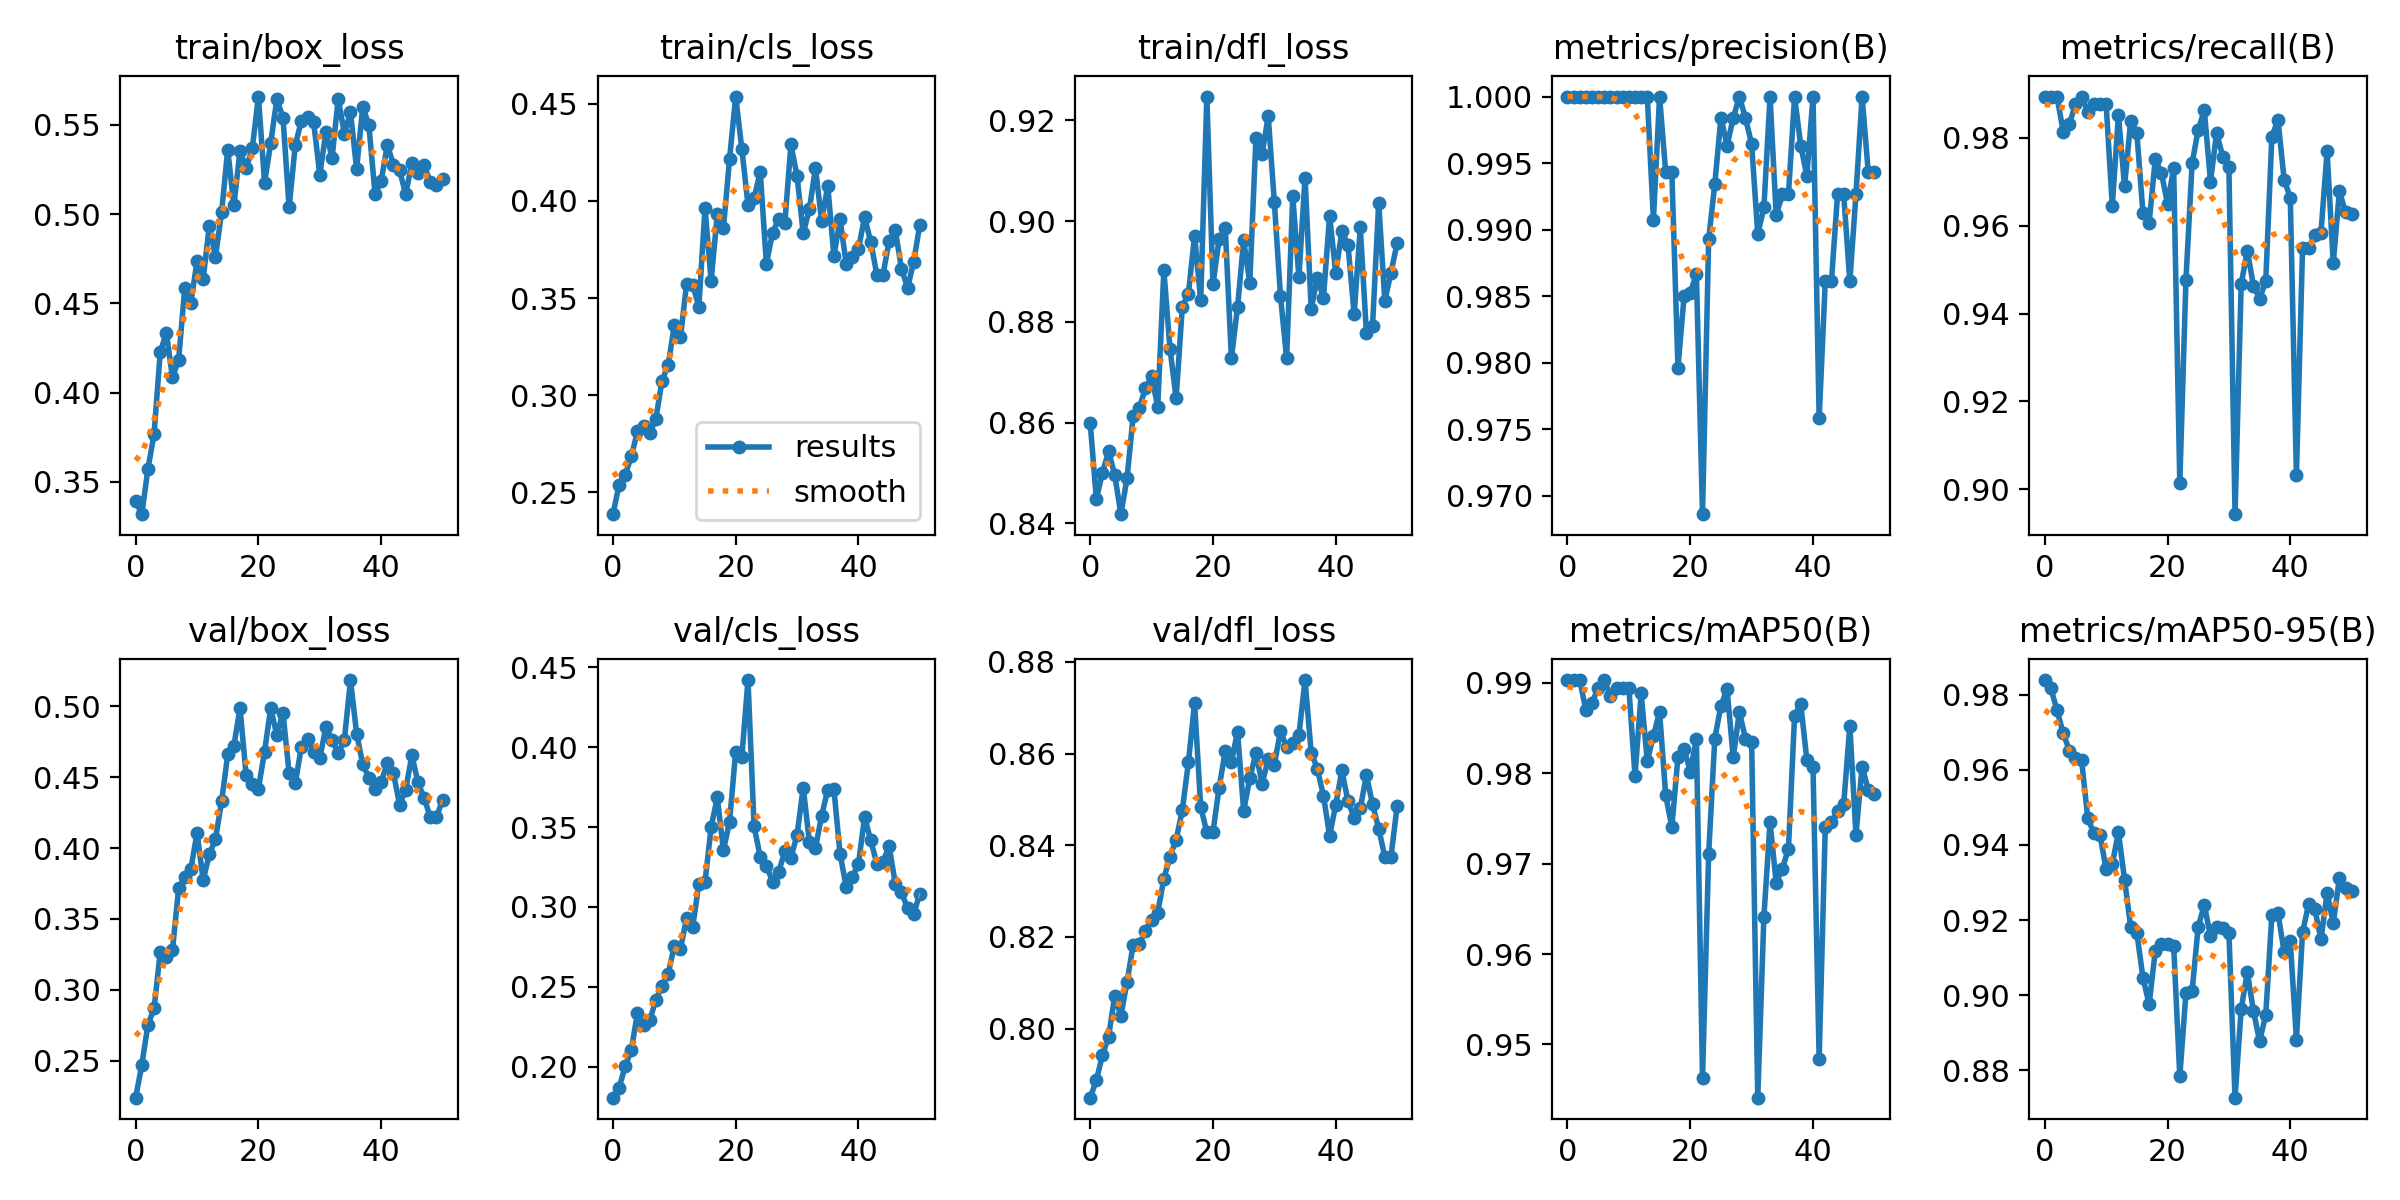

Values plotted in this chart, from the file beside it:
epoch, train/box_loss, train/cls_loss, train/dfl_loss, metrics/precision(B), metrics/recall(B), metrics/mAP50(B), metrics/mAP50-95(B), val/box_loss, val/cls_loss, val/dfl_loss, lr/pg0, lr/pg1, lr/pg2
0, 0.3393, 0.2386, 0.8599, 1, 0.9894, 0.9903, 0.9839, 0.2238, 0.1807, 0.7849, 4.165e-05, 4.165e-05, 4.165e-05
1, 0.3319, 0.2537, 0.8449, 1, 0.9894, 0.9903, 0.9816, 0.2469, 0.1869, 0.7887, 9.1328e-05, 9.1328e-05, 9.1328e-05
2, 0.3574, 0.2588, 0.8501, 1, 0.9894, 0.9903, 0.9758, 0.2753, 0.2004, 0.7942, 0.0001407, 0.0001407, 0.0001407
3, 0.3768, 0.2685, 0.8543, 1, 0.9814, 0.987, 0.9698, 0.2868, 0.2106, 0.7983, 0.0001897, 0.0001897, 0.0001897
4, 0.4226, 0.2813, 0.8496, 1, 0.9832, 0.9878, 0.9651, 0.3264, 0.2339, 0.8072, 0.0002384, 0.0002384, 0.0002384
5, 0.4335, 0.2842, 0.8418, 1, 0.9877, 0.9895, 0.9631, 0.3232, 0.2265, 0.8028, 0.0002867, 0.0002867, 0.0002867
6, 0.4086, 0.2803, 0.8489, 1, 0.9894, 0.9903, 0.9626, 0.3282, 0.2291, 0.8102, 0.0003348, 0.0003348, 0.0003348
7, 0.4185, 0.2879, 0.8614, 1, 0.9859, 0.9886, 0.9472, 0.3715, 0.2421, 0.8183, 0.0003825, 0.0003825, 0.0003825
8, 0.4587, 0.3075, 0.863, 1, 0.9877, 0.9895, 0.9431, 0.3795, 0.2504, 0.8184, 0.0004298, 0.0004298, 0.0004298
9, 0.4504, 0.3154, 0.8668, 1, 0.9877, 0.9895, 0.9426, 0.3854, 0.2582, 0.8214, 0.0004769, 0.0004769, 0.0004769
10, 0.4738, 0.3361, 0.8692, 1, 0.9877, 0.9895, 0.9335, 0.4108, 0.2756, 0.8237, 0.0005236, 0.0005236, 0.0005236
11, 0.4637, 0.3297, 0.8632, 1, 0.9645, 0.9797, 0.9349, 0.3774, 0.2738, 0.8253, 0.00057, 0.00057, 0.00057
12, 0.4937, 0.3574, 0.8902, 1, 0.9852, 0.9888, 0.9434, 0.3956, 0.293, 0.8327, 0.000616, 0.000616, 0.000616
13, 0.4762, 0.3567, 0.8747, 1, 0.969, 0.9814, 0.9308, 0.4063, 0.2877, 0.8375, 0.0006617, 0.0006617, 0.0006617
14, 0.501, 0.3456, 0.8648, 0.9908, 0.9839, 0.9841, 0.9181, 0.4329, 0.3145, 0.8412, 0.0007071, 0.0007071, 0.0007071
15, 0.5362, 0.3964, 0.883, 1, 0.9812, 0.9868, 0.9165, 0.4661, 0.3155, 0.8476, 0.0007522, 0.0007522, 0.0007522
16, 0.5049, 0.3589, 0.8856, 0.9943, 0.9628, 0.9776, 0.9047, 0.4721, 0.3499, 0.8581, 0.000789, 0.000789, 0.000789
17, 0.5357, 0.3931, 0.8971, 0.9943, 0.9606, 0.974, 0.8975, 0.4989, 0.3685, 0.871, 0.000789, 0.000789, 0.000789
18, 0.5257, 0.386, 0.8843, 0.9796, 0.9751, 0.9818, 0.9117, 0.4513, 0.3355, 0.8484, 0.0007863, 0.0007863, 0.0007863
19, 0.537, 0.4217, 0.9247, 0.985, 0.9721, 0.9827, 0.9137, 0.4455, 0.3534, 0.8428, 0.0007835, 0.0007835, 0.0007835
20, 0.5659, 0.4538, 0.8875, 0.9852, 0.965, 0.9802, 0.9136, 0.442, 0.3972, 0.8429, 0.0007808, 0.0007808, 0.0007808
21, 0.5175, 0.4269, 0.8964, 0.9867, 0.9731, 0.9838, 0.9132, 0.4681, 0.3938, 0.8526, 0.000778, 0.000778, 0.000778
22, 0.5399, 0.3981, 0.8987, 0.9686, 0.9014, 0.9463, 0.8784, 0.4988, 0.4419, 0.8605, 0.0007753, 0.0007753, 0.0007753
23, 0.5644, 0.4015, 0.8728, 0.9893, 0.9476, 0.9711, 0.9005, 0.4797, 0.3504, 0.8581, 0.0007725, 0.0007725, 0.0007725
24, 0.5542, 0.415, 0.8829, 0.9934, 0.9742, 0.9839, 0.9011, 0.4955, 0.3312, 0.8648, 0.0007698, 0.0007698, 0.0007698
25, 0.5038, 0.3676, 0.8962, 0.9984, 0.9819, 0.9875, 0.9182, 0.453, 0.3259, 0.8476, 0.000767, 0.000767, 0.000767
26, 0.5386, 0.3835, 0.8878, 0.9963, 0.9863, 0.9893, 0.924, 0.4457, 0.3158, 0.8546, 0.0007643, 0.0007643, 0.0007643
27, 0.5524, 0.3908, 0.9166, 0.9984, 0.9701, 0.9818, 0.9156, 0.4714, 0.3217, 0.8602, 0.0007615, 0.0007615, 0.0007615
28, 0.5546, 0.3884, 0.9133, 1, 0.9812, 0.9868, 0.9182, 0.477, 0.3349, 0.8534, 0.0007588, 0.0007588, 0.0007588
29, 0.5515, 0.4291, 0.9208, 0.9984, 0.9757, 0.9838, 0.918, 0.468, 0.3306, 0.8588, 0.000756, 0.000756, 0.000756
30, 0.5221, 0.4128, 0.9037, 0.9964, 0.9734, 0.9835, 0.9166, 0.4636, 0.3452, 0.8576, 0.0007533, 0.0007533, 0.0007533
31, 0.5463, 0.3833, 0.8851, 0.9897, 0.8943, 0.9441, 0.8727, 0.4854, 0.3747, 0.865, 0.0007505, 0.0007505, 0.0007505
32, 0.5314, 0.3957, 0.8728, 0.9917, 0.9467, 0.9641, 0.8963, 0.4762, 0.3409, 0.8614, 0.0007478, 0.0007478, 0.0007478
33, 0.5647, 0.417, 0.905, 1, 0.9543, 0.9746, 0.9061, 0.467, 0.337, 0.8624, 0.000745, 0.000745, 0.000745
34, 0.5452, 0.3896, 0.8888, 0.9911, 0.9464, 0.9679, 0.8958, 0.4764, 0.357, 0.864, 0.0007423, 0.0007423, 0.0007423
35, 0.557, 0.4079, 0.9086, 0.9927, 0.9434, 0.9694, 0.8878, 0.5186, 0.3734, 0.876, 0.0007395, 0.0007395, 0.0007395
36, 0.5254, 0.3715, 0.8826, 0.9927, 0.9473, 0.9717, 0.8947, 0.4808, 0.3737, 0.8602, 0.0007368, 0.0007368, 0.0007368
37, 0.5603, 0.3906, 0.8887, 1, 0.9803, 0.9864, 0.9213, 0.4591, 0.3333, 0.8567, 0.000734, 0.000734, 0.000734
38, 0.5497, 0.3678, 0.8848, 0.9963, 0.9841, 0.9877, 0.9218, 0.4497, 0.3125, 0.8508, 0.0007313, 0.0007313, 0.0007313
39, 0.5113, 0.3712, 0.9011, 0.994, 0.9705, 0.9815, 0.9115, 0.4418, 0.3187, 0.8421, 0.0007285, 0.0007285, 0.0007285
40, 0.5185, 0.3752, 0.8897, 1, 0.9664, 0.9807, 0.9143, 0.4468, 0.3268, 0.8488, 0.0007258, 0.0007258, 0.0007258
41, 0.5388, 0.3917, 0.898, 0.9758, 0.9032, 0.9484, 0.8882, 0.46, 0.3563, 0.8563, 0.000723, 0.000723, 0.000723
42, 0.5278, 0.379, 0.8953, 0.9861, 0.955, 0.9741, 0.9167, 0.4528, 0.3416, 0.8496, 0.0007203, 0.0007203, 0.0007203
43, 0.5245, 0.362, 0.8815, 0.9861, 0.9549, 0.9746, 0.9243, 0.4306, 0.3271, 0.846, 0.0007175, 0.0007175, 0.0007175
44, 0.5111, 0.3621, 0.8988, 0.9927, 0.9579, 0.9758, 0.9229, 0.4413, 0.3282, 0.8481, 0.0007148, 0.0007148, 0.0007148
45, 0.5289, 0.3794, 0.8778, 0.9927, 0.9584, 0.9766, 0.9148, 0.4655, 0.3379, 0.8552, 0.000712, 0.000712, 0.000712
46, 0.5231, 0.385, 0.8793, 0.9861, 0.977, 0.9853, 0.9272, 0.4463, 0.3147, 0.8489, 0.0007093, 0.0007093, 0.0007093
47, 0.5273, 0.3651, 0.9037, 0.9927, 0.9514, 0.9732, 0.9191, 0.4351, 0.3096, 0.8436, 0.0007066, 0.0007066, 0.0007066
48, 0.5181, 0.3553, 0.8842, 1, 0.9679, 0.9807, 0.9312, 0.4221, 0.2991, 0.8375, 0.0007038, 0.0007038, 0.0007038
49, 0.5162, 0.3686, 0.8898, 0.9943, 0.9631, 0.9782, 0.9286, 0.4217, 0.2955, 0.8375, 0.0007011, 0.0007011, 0.0007011
50, 0.5196, 0.3879, 0.8956, 0.9943, 0.9628, 0.9777, 0.9278, 0.4342, 0.3084, 0.8485, 0.0006983, 0.0006983, 0.0006983
